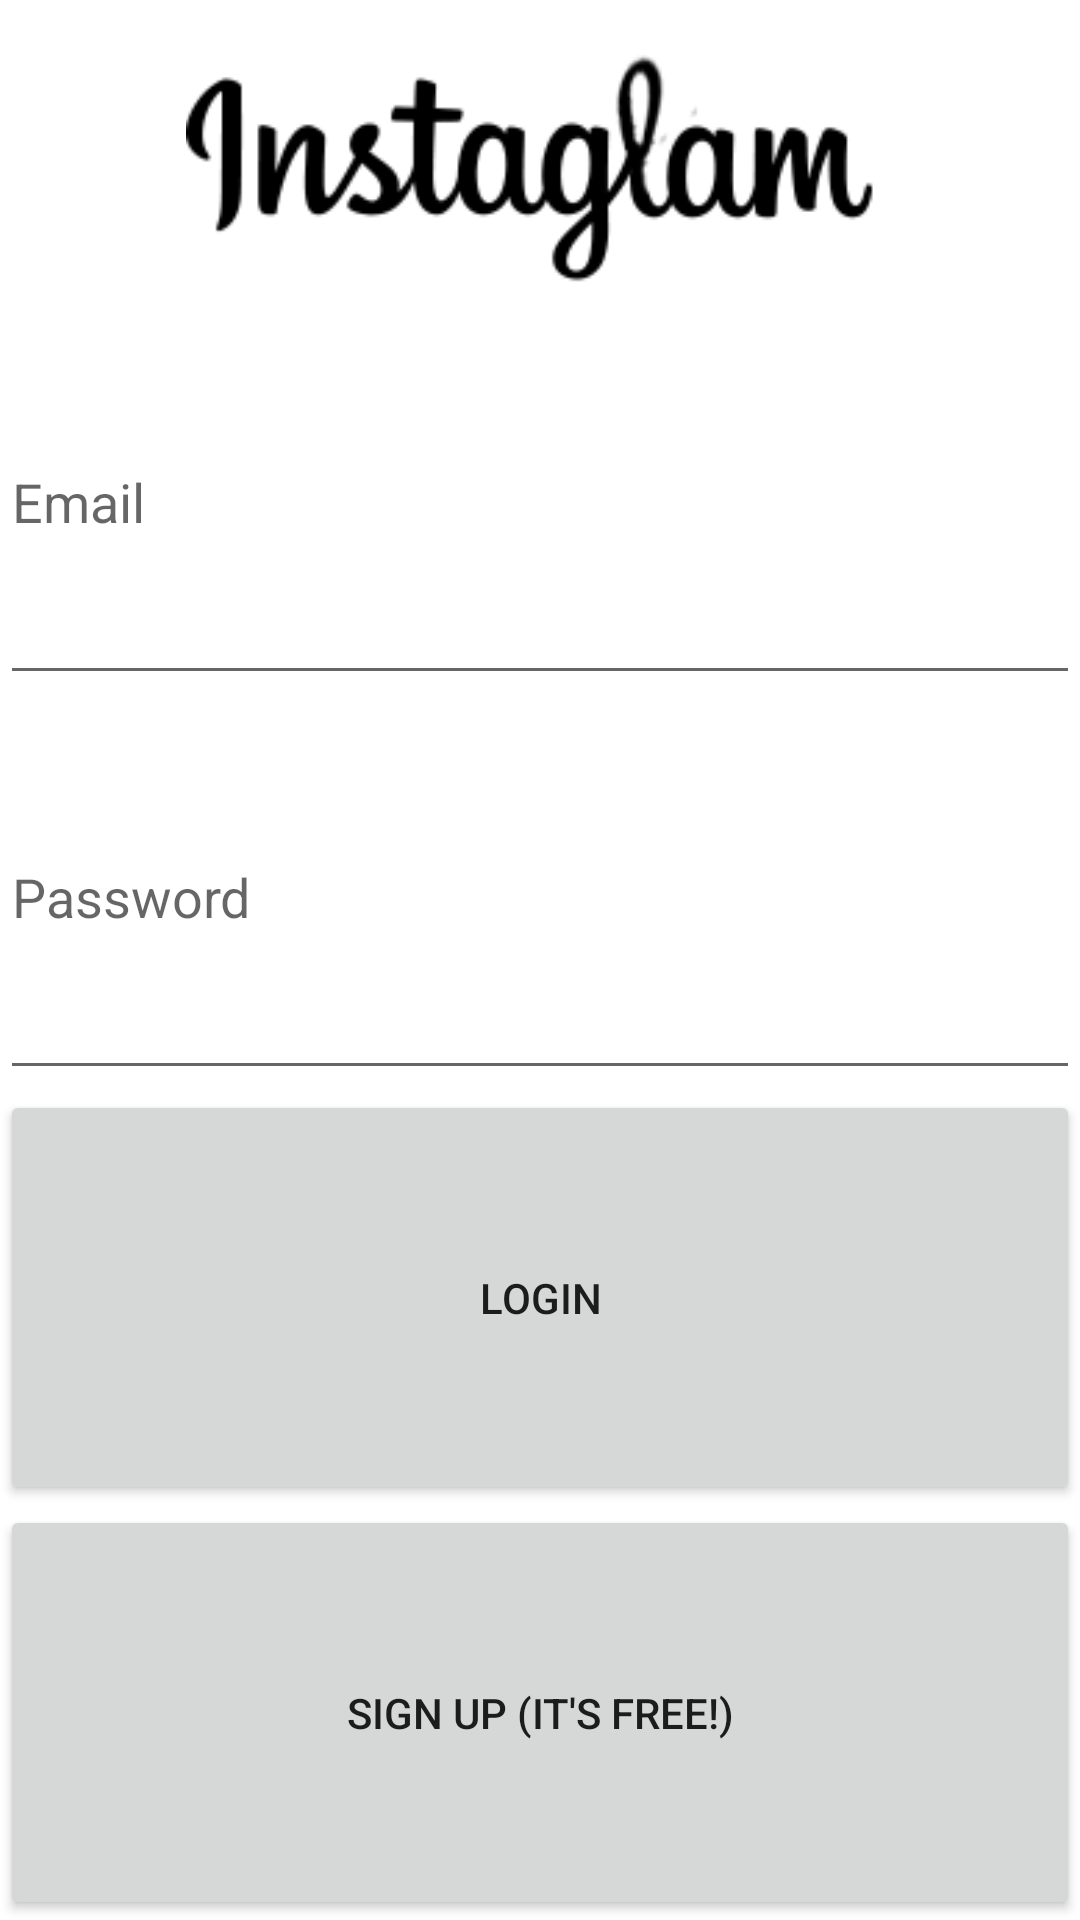

Write the Android layout XML for this screen, with the resource values it uses.
<!-- AndroidManifest.xml: application theme Theme.Instaglam -->
<!-- res/layout/activity_login.xml -->
<?xml version="1.0" encoding="utf-8"?>
<LinearLayout xmlns:android="http://schemas.android.com/apk/res/android"
    xmlns:app="http://schemas.android.com/apk/res-auto"
    xmlns:tools="http://schemas.android.com/tools"
    android:id="@+id/container"
    android:layout_width="match_parent"
    android:layout_height="wrap_content"
    android:layout_margin="16dp"
    android:orientation="vertical"
    tools:context=".ui.login.LoginActivity">

    <ImageView
        android:id="@+id/ivInstaLogo"
        android:layout_width="match_parent"

        android:layout_height="100dp"
        app:srcCompat="@drawable/nav_logo_whiteout" />
    <EditText
        android:id="@+id/etUsername"
        android:layout_width="match_parent"
        android:layout_height="wrap_content"
        android:layout_weight="1"
        android:ems="10"
        android:hint="@string/prompt_email"
        android:inputType="textEmailAddress"
        android:autofillHints="" />

    <EditText
        android:id="@+id/etPassword"
        android:layout_width="match_parent"
        android:layout_height="wrap_content"
        android:layout_weight="1"
        android:ems="10"
        android:hint="@string/prompt_password"
        android:imeActionLabel="@string/action_sign_in_short"
        android:imeOptions="actionDone"
        android:inputType="textPassword"
        android:selectAllOnFocus="true"
        android:autofillHints="" />

    <Button
        android:id="@+id/btnLogin"
        android:layout_width="match_parent"
        android:layout_height="wrap_content"
        android:layout_weight="1"
        android:enabled="true"
        android:text="@string/login"
        app:cornerRadius="10dp" />

    <Button
        android:id="@+id/btnSignup"
        android:layout_width="match_parent"
        android:layout_height="wrap_content"
        android:layout_weight="1"
        android:enabled="true"
        android:text="@string/Signup"
        app:cornerRadius="10dp" />

    <ProgressBar
        android:id="@+id/pbLoading"
        android:layout_width="match_parent"
        android:layout_height="wrap_content"
        android:layout_gravity="center"
        android:layout_marginStart="32dp"
        android:layout_marginTop="64dp"
        android:layout_marginEnd="32dp"
        android:layout_marginBottom="64dp"
        android:visibility="gone" />

</LinearLayout>
<!-- resources referenced by this layout -->
<resources>
  <!-- drawable nav_logo_whiteout: png bitmap (drawable-xxhdpi, 6941 bytes) -->
  <string name="Signup">SIGN UP (IT\'S FREE!)</string>
  <string name="action_sign_in_short">Sign in</string>
  <string name="login">Login</string>
  <string name="prompt_email">Email</string>
  <string name="prompt_password">Password</string>
  <style name="Theme.Instaglam" parent="Theme.MaterialComponents.DayNight.DarkActionBar">
          
          <item name="colorPrimary">@color/instaglam_mediumblue</item>
          <item name="colorPrimaryVariant">@color/instaglam_darkblue</item>
          <item name="colorOnPrimary">@color/white</item>
          
          <item name="colorSecondary">@color/instaglam_middark</item>
          <item name="colorSecondaryVariant">@color/instaglam_steelblue</item>
          <item name="colorOnSecondary">@color/black</item>
          
          <item name="android:statusBarColor" tools:targetApi="l">?attr/colorPrimaryVariant</item>
          
      </style>
  <color name="instaglam_mediumblue">#FF586A7A</color>
  <color name="instaglam_darkblue">#FF2A333B</color>
  <color name="white">#FFFFFFFF</color>
  <color name="instaglam_middark">#FF252C33</color>
  <color name="instaglam_steelblue">#FF86A2BA</color>
  <color name="black">#FF000000</color>
</resources>
